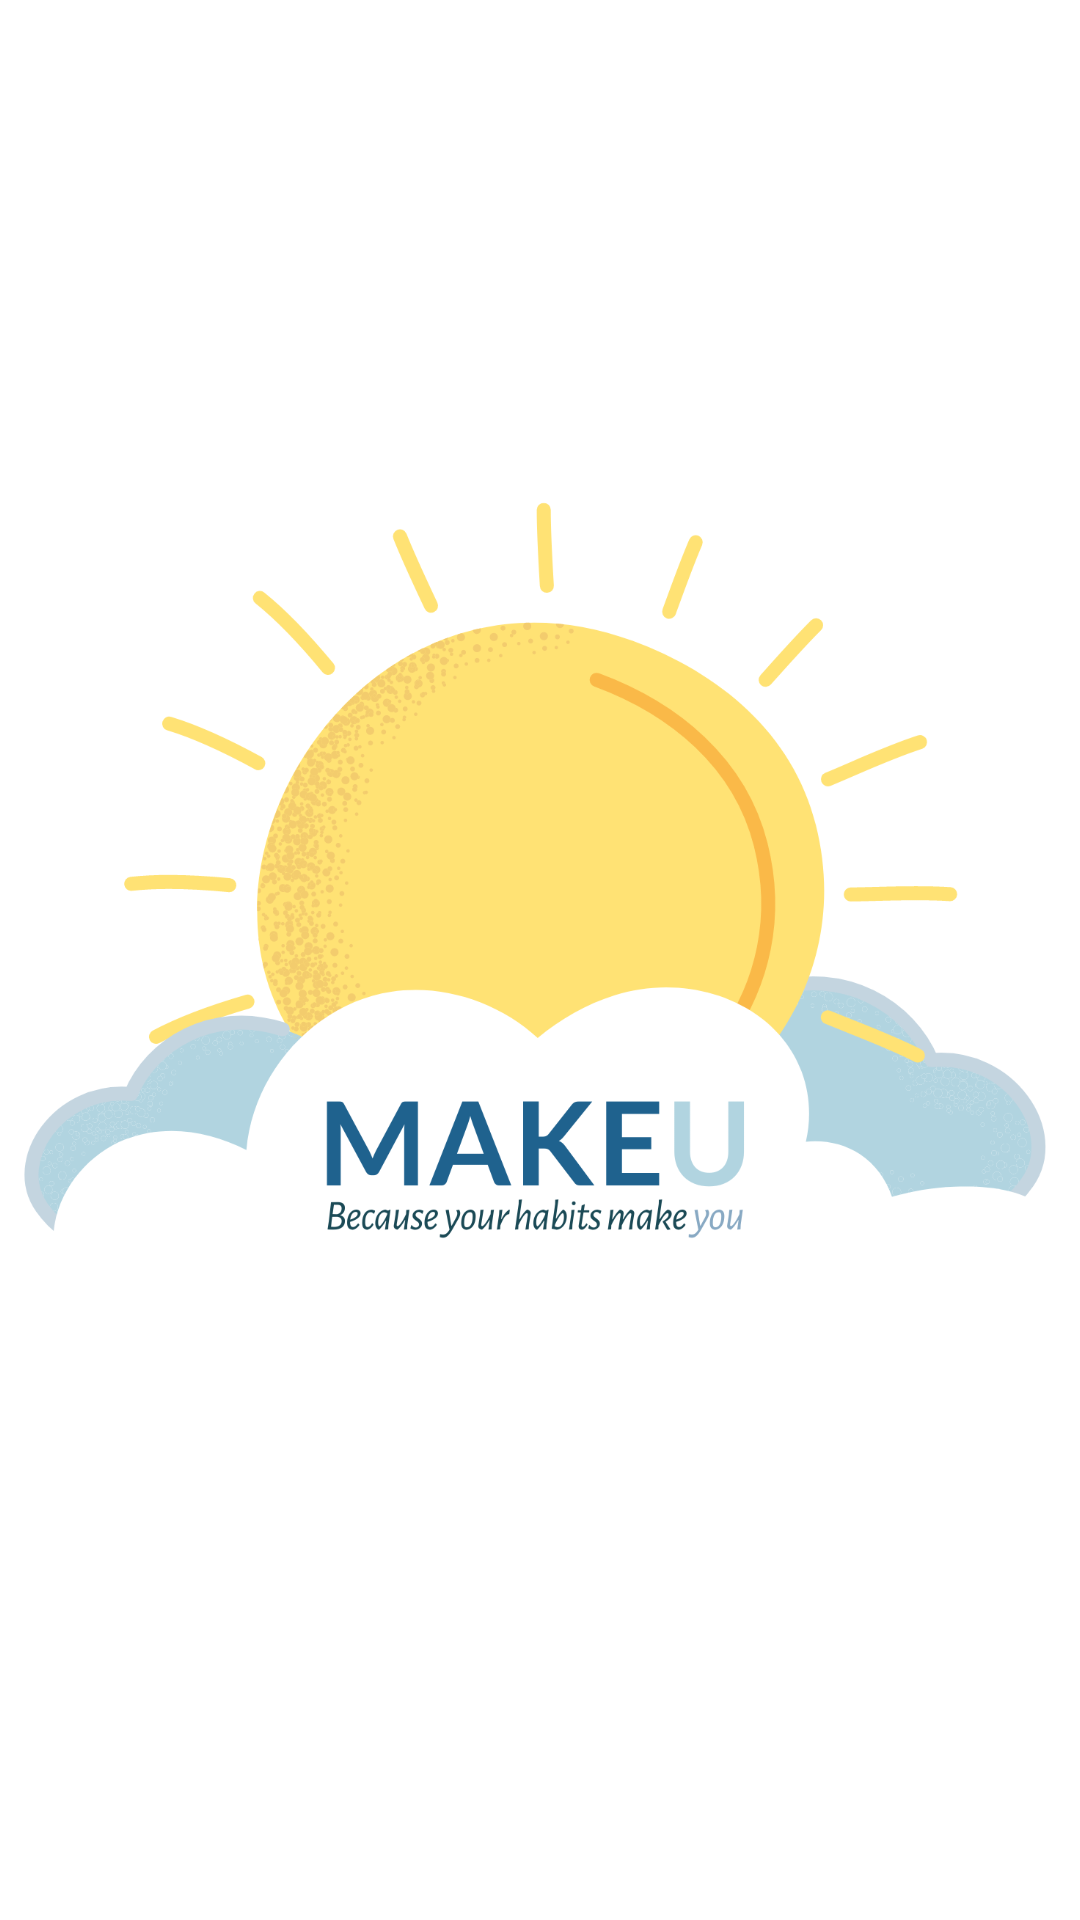

Layout XML and referenced resources for this Android screen:
<!-- AndroidManifest.xml: application theme Theme.MakeU -->
<!-- res/layout/activity_splash.xml -->
<?xml version="1.0" encoding="utf-8"?>
<RelativeLayout xmlns:android="http://schemas.android.com/apk/res/android"
    android:layout_height="match_parent"
    android:layout_width="match_parent"
    android:background="@android:color/white">

    <ImageView
        android:layout_width="378dp"
        android:layout_height="489dp"
        android:layout_centerInParent="true"
        android:src="@drawable/logo" />
</RelativeLayout>
<!-- resources referenced by this layout -->
<resources>
  <!-- drawable logo: png bitmap (drawable, 166815 bytes) -->
  <style name="Theme.MakeU" parent="Theme.MaterialComponents.DayNight.DarkActionBar">
          
          <item name="colorPrimary">@color/purple_500</item>
          <item name="colorPrimaryVariant">@color/purple_700</item>
          <item name="colorOnPrimary">@color/white</item>
          
          <item name="colorSecondary">@color/teal_200</item>
          <item name="colorSecondaryVariant">@color/teal_700</item>
          <item name="colorOnSecondary">@color/black</item>
          
          <item name="android:statusBarColor" tools:targetApi="21">?attr/colorPrimaryVariant</item>
          
      </style>
  <color name="purple_500">#1F628E</color>
  <color name="purple_700">#B1D4E0</color>
  <color name="white">#FFFFFFFF</color>
  <color name="teal_200">#FF03DAC5</color>
  <color name="teal_700">#FF018786</color>
  <color name="black">#FF000000</color>
</resources>
